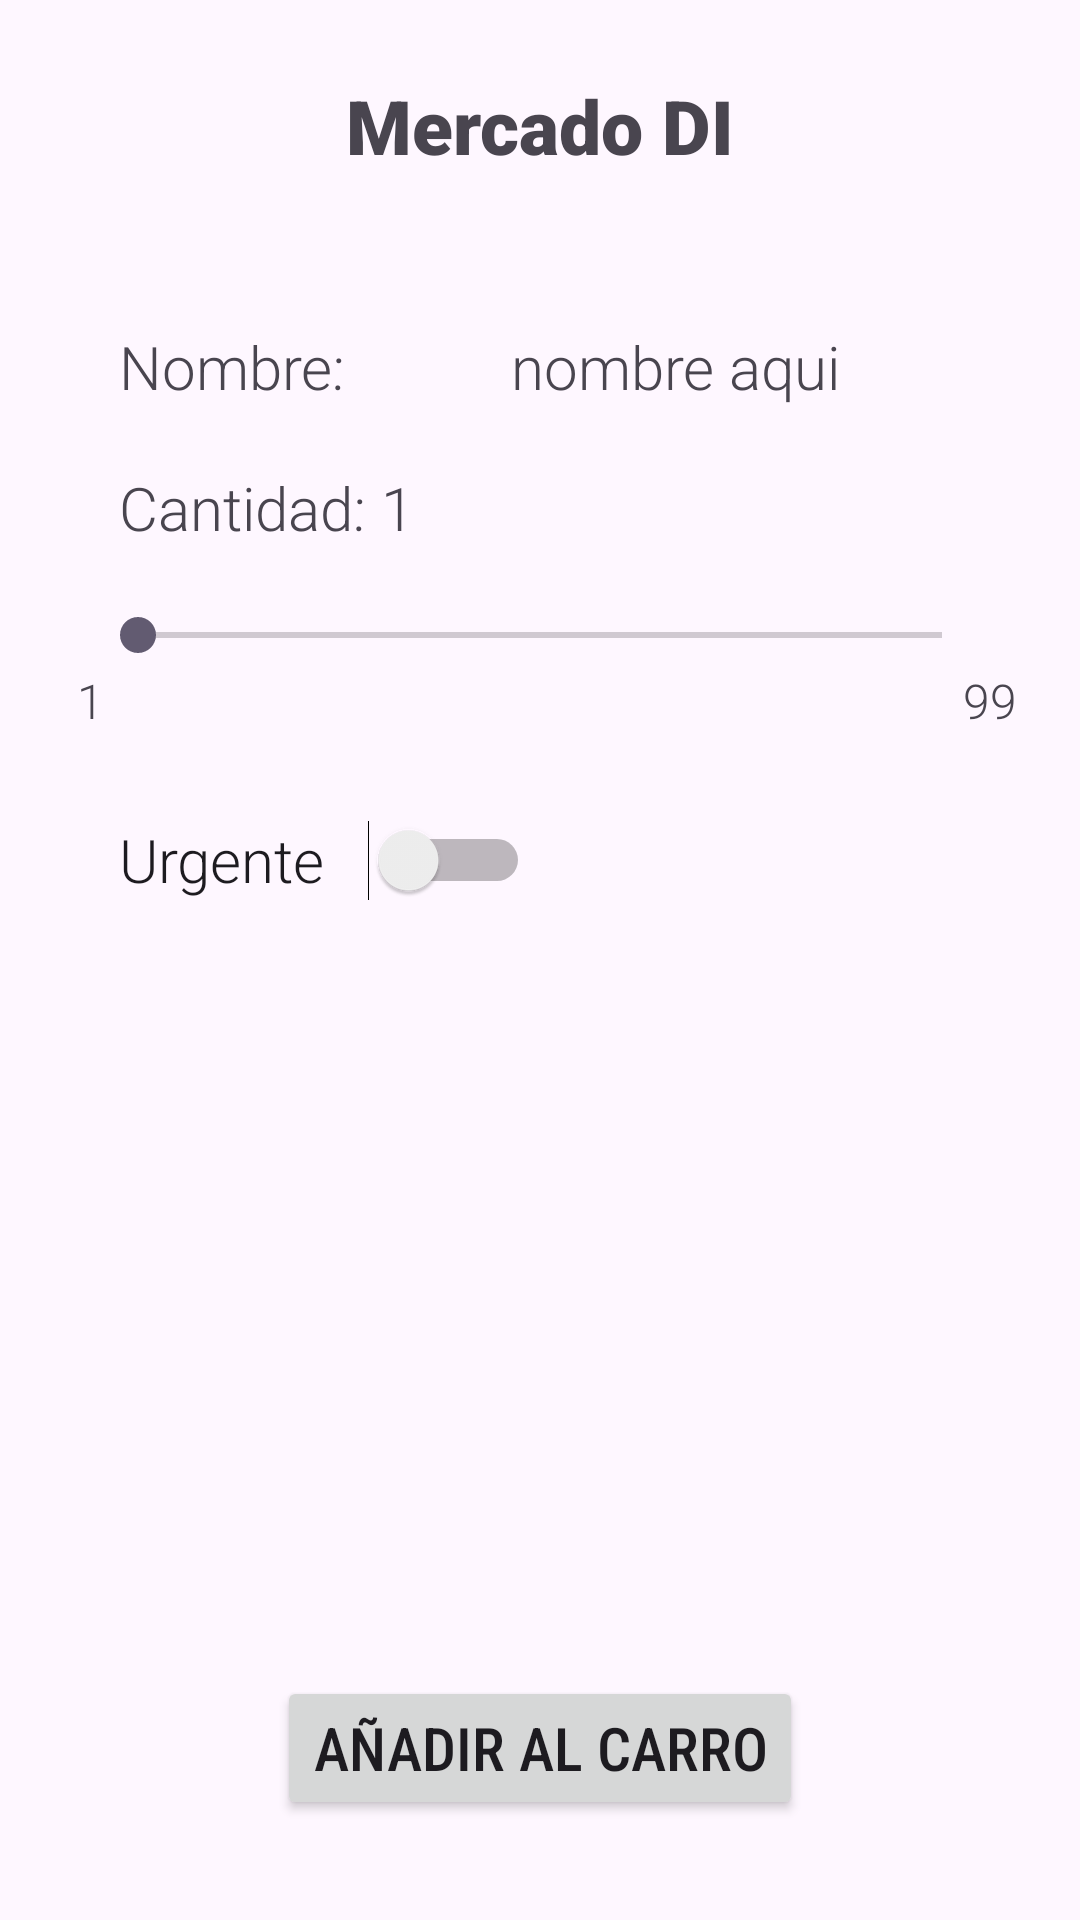

Write the Android layout XML for this screen, with the resource values it uses.
<!-- AndroidManifest.xml: application theme Theme.MercadoDI -->
<!-- res/layout/compraindividual.xml -->
<?xml version="1.0" encoding="utf-8"?>
<androidx.constraintlayout.widget.ConstraintLayout xmlns:android="http://schemas.android.com/apk/res/android"
    xmlns:app="http://schemas.android.com/apk/res-auto"
    xmlns:tools="http://schemas.android.com/tools"
    android:id="@+id/main"
    android:layout_width="match_parent"
    android:layout_height="match_parent"
    tools:context=".MainActivity">

    <TextView
        android:id="@+id/textViewMecadoDI2"
        android:layout_width="wrap_content"
        android:layout_height="wrap_content"
        android:layout_marginTop="25dp"
        android:text="Mercado DI"
        android:textSize="25dp"
        android:fontFamily="sans-serif-black"
        app:layout_constraintEnd_toEndOf="parent"
        app:layout_constraintStart_toStartOf="parent"
        app:layout_constraintTop_toTopOf="parent" />

    <TextView
        android:id="@+id/textViewNombre"
        android:layout_width="wrap_content"
        android:layout_height="wrap_content"
        android:layout_marginTop="50dp"
        android:layout_marginEnd="200dp"
        android:text="Nombre: "
        android:textSize="20dp"
        android:fontFamily="sans-serif-light"
        app:layout_constraintEnd_toEndOf="parent"
        app:layout_constraintStart_toStartOf="parent"
        app:layout_constraintTop_toBottomOf="@+id/textViewMecadoDI2" />

    <TextView
        android:id="@+id/textViewCantidad"
        android:layout_width="wrap_content"
        android:layout_height="wrap_content"
        android:layout_marginTop="20dp"
        android:text="Cantidad: 1"
        android:textSize="20dp"
        android:fontFamily="sans-serif-light"
        app:layout_constraintStart_toStartOf="@+id/textViewNombre"
        app:layout_constraintTop_toBottomOf="@+id/textViewNombre" />

    <SeekBar
        android:id="@+id/seekBarCantidad"
        android:layout_width="300dp"
        android:layout_height="wrap_content"
        android:layout_marginTop="20dp"
        app:layout_constraintEnd_toEndOf="parent"
        app:layout_constraintStart_toStartOf="parent"
        app:layout_constraintTop_toBottomOf="@+id/textViewCantidad" />

    <TextView
        android:id="@+id/textViewMin"
        android:layout_width="wrap_content"
        android:layout_height="wrap_content"
        android:layout_marginTop="2dp"
        android:text="1"
        android:textSize="16dp"
        android:fontFamily="sans-serif-light"
        app:layout_constraintEnd_toStartOf="@+id/seekBarCantidad"
        app:layout_constraintStart_toStartOf="@+id/seekBarCantidad"
        app:layout_constraintTop_toBottomOf="@+id/seekBarCantidad" />

    <TextView
        android:id="@+id/textViewMax"
        android:layout_width="wrap_content"
        android:layout_height="wrap_content"
        android:layout_marginTop="2dp"
        android:text="99"
        android:textSize="16dp"
        android:fontFamily="sans-serif-light"
        app:layout_constraintEnd_toEndOf="@+id/seekBarCantidad"
        app:layout_constraintStart_toEndOf="@+id/seekBarCantidad"
        app:layout_constraintTop_toBottomOf="@+id/seekBarCantidad" />

    <Switch
        android:id="@+id/switchUrgente"
        android:layout_width="137dp"
        android:layout_height="48dp"
        android:layout_marginTop="80dp"
        android:fontFamily="sans-serif-light"
        android:text="Urgente"
        android:textSize="20dp"
        app:layout_constraintStart_toStartOf="@+id/textViewCantidad"
        app:layout_constraintTop_toBottomOf="@+id/textViewCantidad" />

    <Button
        android:id="@+id/buttonAñadirCarrito"
        android:layout_width="wrap_content"
        android:layout_height="wrap_content"
        android:layout_marginTop="500dp"
        android:text="Añadir al carro"
        android:textSize="20dp"
        android:fontFamily="sans-serif-condensed-medium"
        app:layout_constraintEnd_toEndOf="parent"
        app:layout_constraintStart_toStartOf="parent"
        app:layout_constraintTop_toBottomOf="@+id/textViewMecadoDI2" />

    <TextView
        android:id="@+id/textViewNombre2"
        android:layout_width="wrap_content"
        android:layout_height="wrap_content"
        android:layout_marginStart="50dp"
        android:text="nombre aqui"
        android:textSize="20dp"
        android:fontFamily="sans-serif-light"
        app:layout_constraintBottom_toBottomOf="@+id/textViewNombre"
        app:layout_constraintStart_toEndOf="@+id/textViewNombre"
        app:layout_constraintTop_toTopOf="@+id/textViewNombre" />


</androidx.constraintlayout.widget.ConstraintLayout>
<!-- resources referenced by this layout -->
<resources>
  <style name="Theme.MercadoDI" parent="Base.Theme.MercadoDI" />
  <style name="Base.Theme.MercadoDI" parent="Theme.Material3.DayNight.NoActionBar">
          
          
      </style>
</resources>
